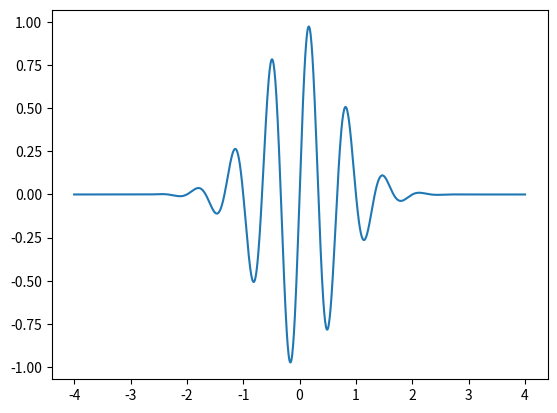

Here is the Python script that generated this plot:
# -*- coding: utf-8 -*-
"""
Created on Mon Oct  1 18:56:31 2018

@author: matsh_000
"""

import numpy as np
import matplotlib.pyplot as plt

def f(x,t = 0):
    '''
    tar array x og gir ut en bølge.
    '''
    return np.exp(-(x-3*t)**2)*np.sin(3*np.pi*(x-t))

x_array = np.linspace(-4,4,1000)

plt.plot(x_array,f(x_array))
plt.show()
'''
trminal> plot_wavepacket.py
<plot>
'''